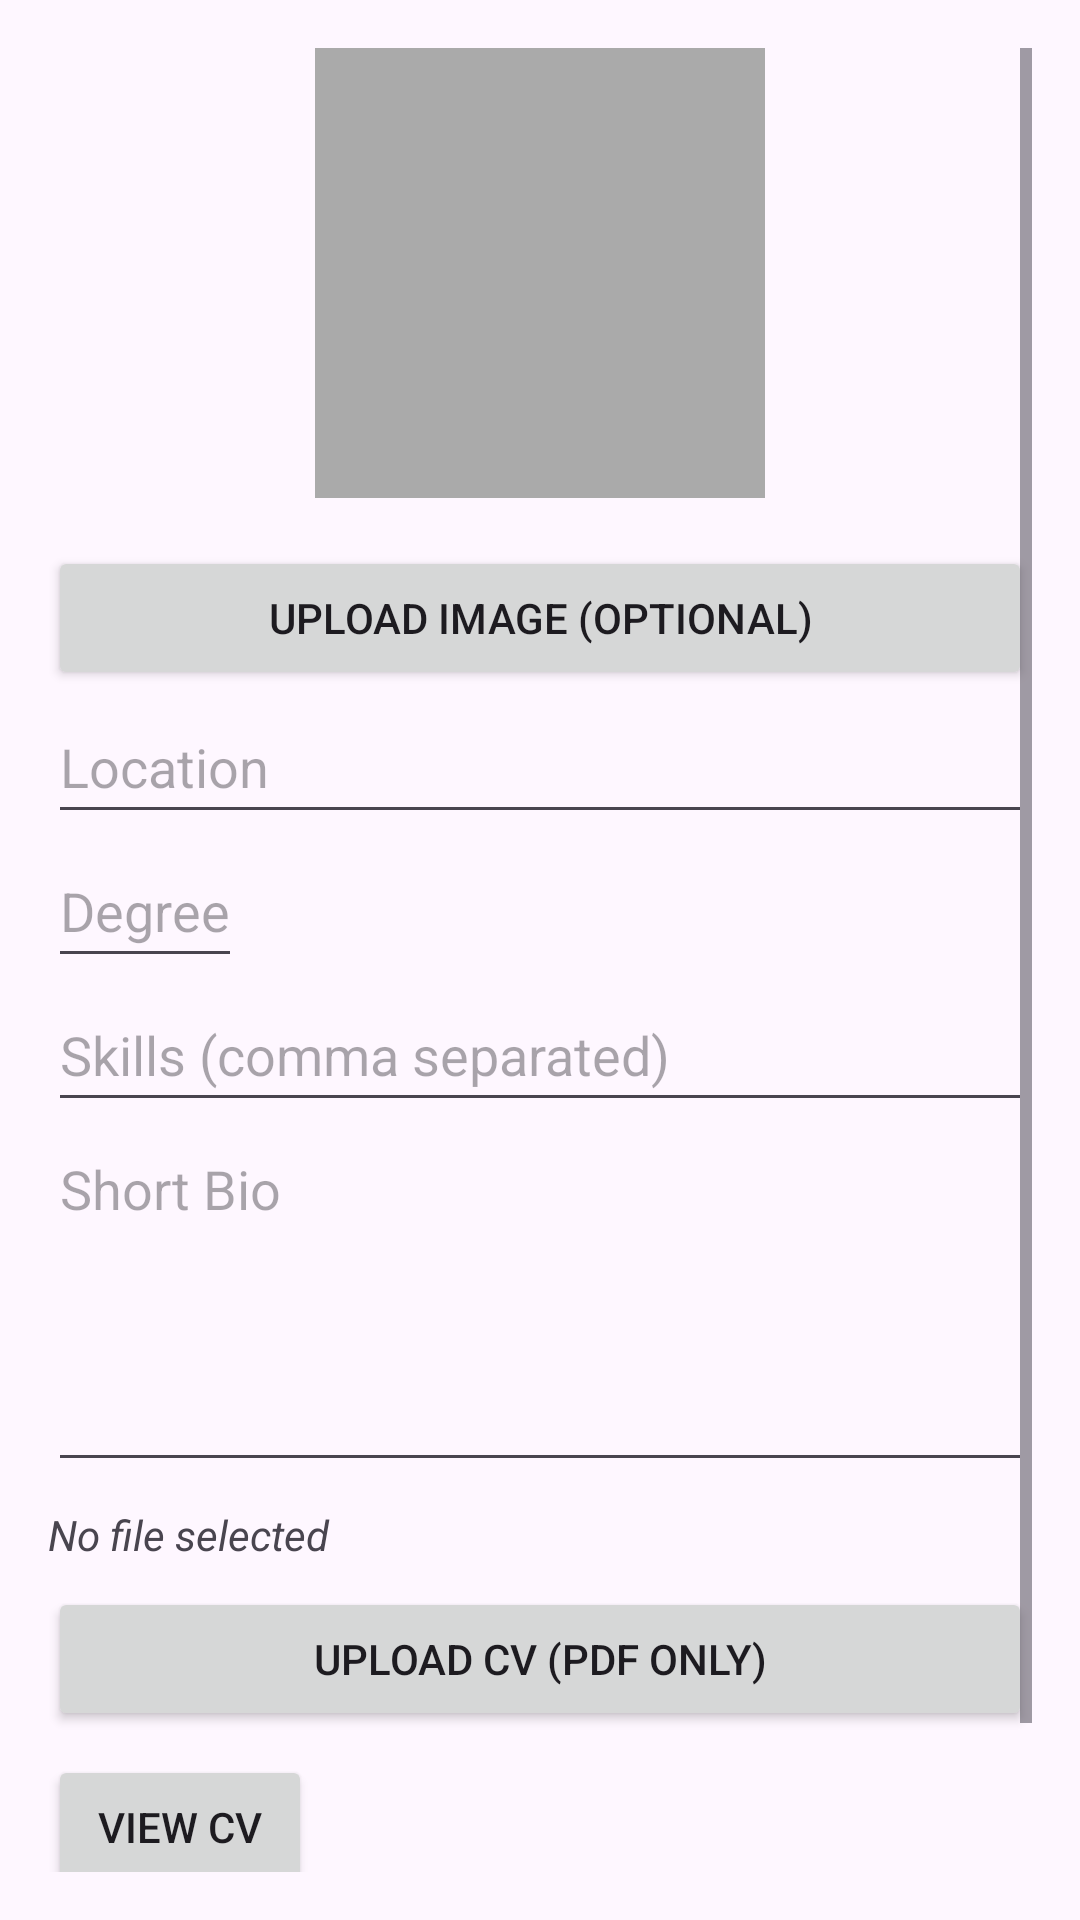

Layout XML and referenced resources for this Android screen:
<!-- AndroidManifest.xml: application theme Theme.Student_recuitment_app -->
<!-- res/layout/activity_profile.xml -->
<?xml version="1.0" encoding="utf-8"?>
<ScrollView xmlns:android="http://schemas.android.com/apk/res/android"
    android:layout_width="match_parent"
    android:layout_height="match_parent"
    android:padding="16dp">

    <LinearLayout
        android:layout_width="match_parent"
        android:layout_height="wrap_content"
        android:orientation="vertical">

        <ImageView
            android:id="@+id/ivProfile"
            android:layout_width="150dp"
            android:layout_height="150dp"
            android:layout_gravity="center"
            android:layout_marginBottom="16dp"
            android:src="@mipmap/ic_launcher"
            android:scaleType="centerCrop"
            android:background="@android:color/darker_gray" />

        <Button
            android:id="@+id/btnUploadImage"
            android:layout_width="match_parent"
            android:layout_height="wrap_content"
            android:text="Upload Image (Optional)" />

        <EditText
            android:id="@+id/etLocation"
            android:layout_width="match_parent"
            android:layout_height="wrap_content"
            android:hint="Location"
            android:inputType="text"
            android:minHeight="48dp" />

        <EditText
            android:id="@+id/etDegree"
            android:layout_width="wrap_content"
            android:layout_height="wrap_content"
            android:hint="Degree"
            android:inputType="text"
            android:minHeight="48dp" />

        <EditText
            android:id="@+id/etSkills"
            android:layout_width="match_parent"
            android:layout_height="wrap_content"
            android:hint="Skills (comma separated)"
            android:inputType="text"
            android:minHeight="48dp" />

        <EditText
            android:id="@+id/etBio"
            android:layout_width="match_parent"
            android:layout_height="120dp"
            android:hint="Short Bio"
            android:gravity="top"
            android:inputType="textMultiLine" />

        <TextView
            android:id="@+id/tvCVFileName"
            android:layout_width="match_parent"
            android:layout_height="wrap_content"
            android:text="No file selected"
            android:textStyle="italic"
            android:paddingTop="8dp"
            android:paddingBottom="8dp" />

        <Button
            android:id="@+id/btnUploadCV"
            android:layout_width="match_parent"
            android:layout_height="wrap_content"
            android:text="Upload CV (PDF only)" />

        <Button
            android:id="@+id/btnViewCV"
            android:layout_width="wrap_content"
            android:layout_height="wrap_content"
            android:text="View CV"
            android:layout_marginTop="8dp"/>


        <Button
            android:id="@+id/btnSaveProfile"
            android:layout_width="match_parent"
            android:layout_height="wrap_content"
            android:text="Save Profile"
            android:layout_marginTop="16dp"
            android:backgroundTint="@android:color/holo_blue_dark"
            android:textColor="@android:color/white" />
    </LinearLayout>
</ScrollView>
<!-- resources referenced by this layout -->
<resources>
  <style name="Theme.Student_recuitment_app" parent="Base.Theme.Student_recuitment_app" />
  <style name="Base.Theme.Student_recuitment_app" parent="Theme.Material3.DayNight.NoActionBar">
          
          
      </style>
</resources>
